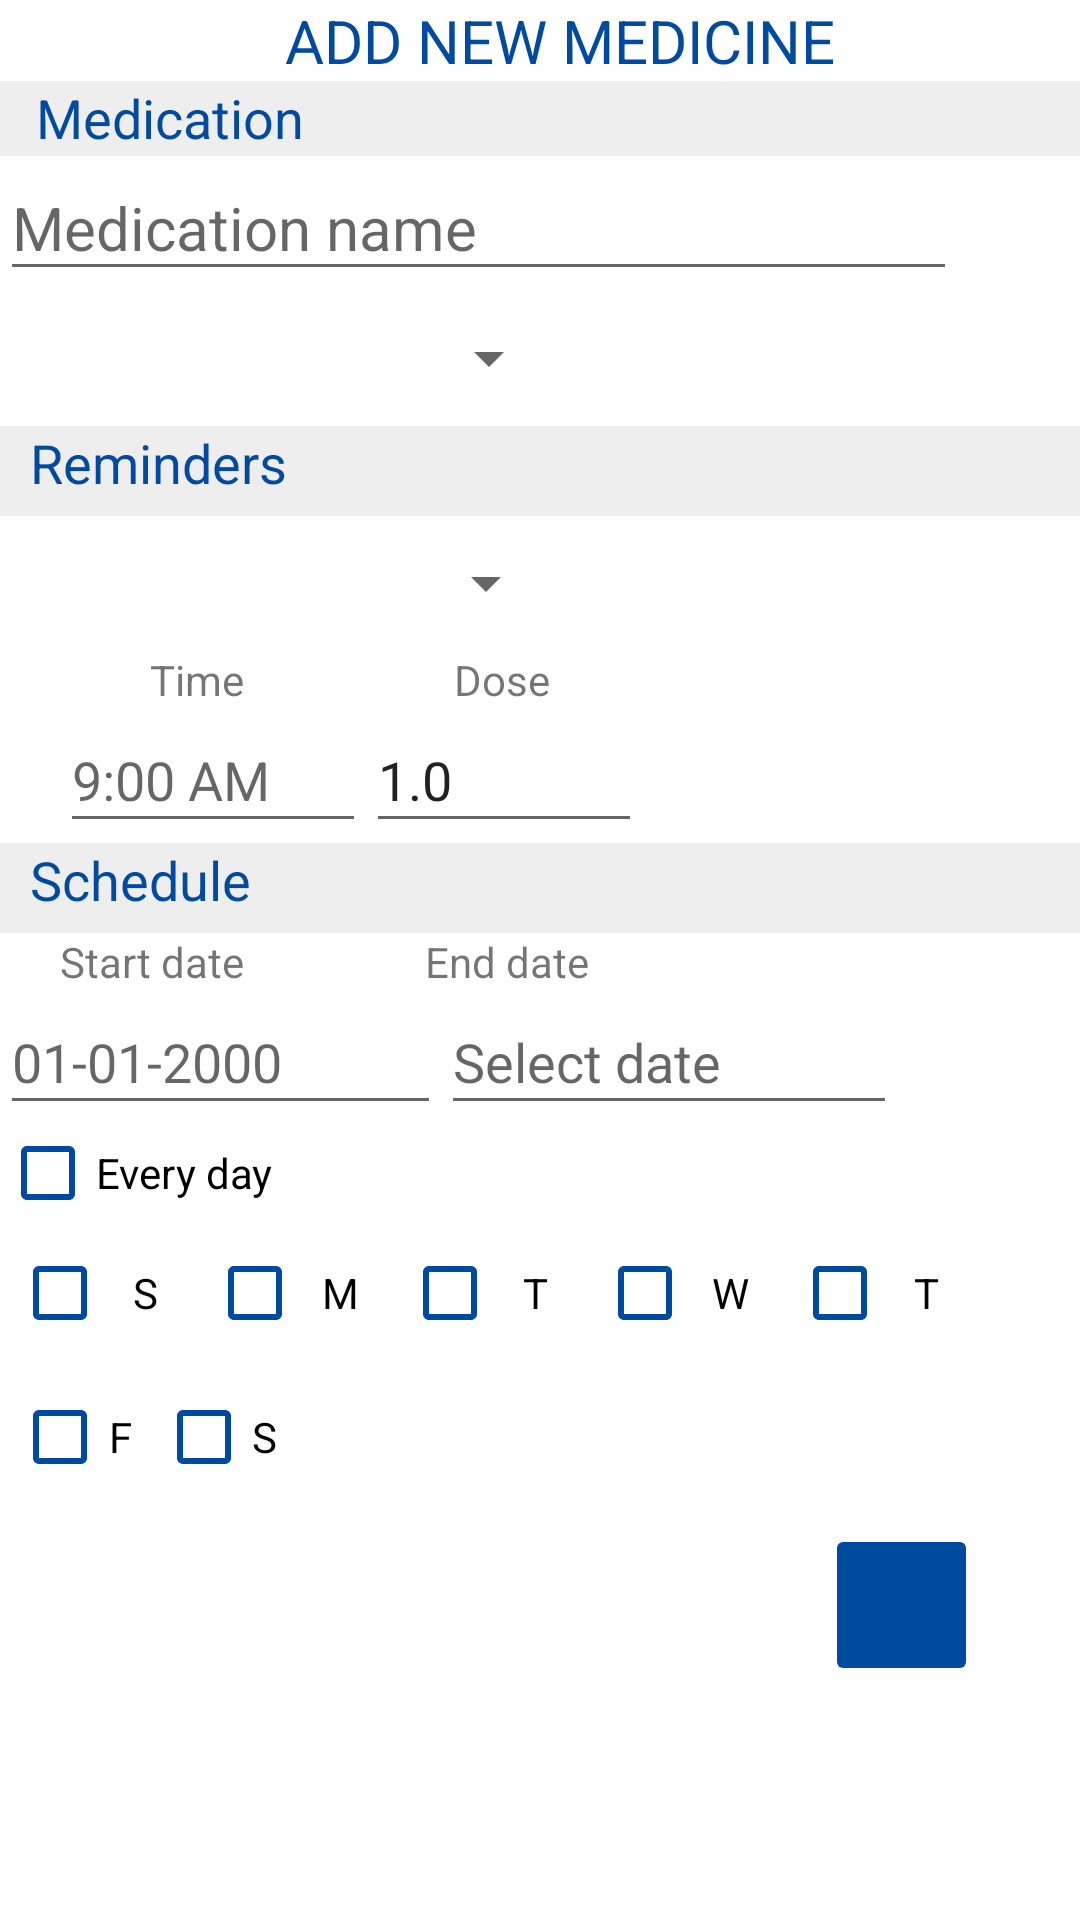

The Android layout XML behind this screen, and the referenced resources:
<!-- AndroidManifest.xml: application theme AppTheme -->
<!-- res/layout/addmed.xml -->
<?xml version="1.0" encoding="utf-8"?>
<LinearLayout xmlns:android="http://schemas.android.com/apk/res/android"
    xmlns:tools="http://schemas.android.com/tools"
    android:layout_width="380dp"
    android:layout_height="600dp"
    android:background="@color/white"
    android:orientation="vertical">
    <TextView
        android:layout_width="wrap_content"
        android:layout_height="wrap_content"
        android:text="ADD NEW MEDICINE"
        android:gravity="center"
        android:paddingStart="95dp"
        android:textSize="20dp"
        android:textColor="@color/dblue"></TextView>
    <TextView
        android:id="@+id/textView3"
        android:layout_width="410dp"
        android:layout_height="25dp"
        android:background="@color/grey"
        android:paddingLeft="12dp"
        android:paddingTop="0dp"
        android:text="@string/medication"
        android:textColor="@color/dblue"
        android:textSize="18sp"></TextView>
    <EditText
        android:id="@+id/editPersonName"
        android:layout_width="319dp"
        android:layout_height="45dp"
        android:textSize="20sp"

        android:ems="10"
        android:hint="@string/medication_name"

        android:inputType="textPersonName"
        android:textColor="@color/cardview_dark_background"></EditText>
    <Spinner
        android:id="@+id/spinner3"
        android:layout_width="187dp"
        android:gravity="center"
        android:hint="Medicine type"
        android:layout_height="45dp"></Spinner>
    <TextView
        android:id="@+id/textView5"
        android:layout_width="407dp"
        android:layout_height="30dp"
        android:paddingLeft="10dp"
        android:text="@string/reminders"
        android:textColor="@color/dblue"
        android:background="@color/grey"
        android:textSize="18sp"></TextView>
    <Spinner
        android:id="@+id/spinner4"
        android:layout_width="186dp"
        android:hint="Once a day"
        android:gravity="center"
        android:layout_height="45dp"></Spinner>
    <LinearLayout
        android:layout_width="wrap_content"
        android:layout_height="wrap_content"
        android:orientation="horizontal">
    <TextView
        android:id="@+id/textView6"
        android:layout_width="wrap_content"
        android:layout_height="wrap_content"
       android:paddingStart="50dp"
        android:text="Time"></TextView>
    <TextView
        android:id="@+id/textView7"
        android:layout_width="wrap_content"
        android:layout_height="wrap_content"
        android:paddingStart="70dp"
        android:text="Dose"></TextView></LinearLayout>
    <LinearLayout
        android:layout_width="wrap_content"
        android:layout_height="wrap_content"
        android:orientation="horizontal">
        <EditText
            android:id="@+id/editt4"

            android:layout_width="102dp"
            android:layout_height="45dp"
           android:layout_marginStart="20dp"

            android:fontFamily="sans-serif"

            android:hint="9:00 AM"
            android:textSize="18dp"></EditText>

        <EditText
            android:id="@+id/editPersonName2"
            android:layout_width="92dp"
            android:layout_height="45dp"


            android:ems="10"
            android:inputType="numberDecimal"
            android:text="1.0"
            android:textSize="18dp"></EditText>
    </LinearLayout>
    <TextView
        android:id="@+id/textView4"
        android:layout_width="411dp"
        android:layout_height="30dp"
        android:paddingLeft="10dp"
        android:background="@color/grey"

        android:text="@string/schedule"
        android:textColor="@color/dblue"

        android:textSize="18sp"></TextView>
    <LinearLayout
        android:layout_width="wrap_content"
        android:layout_height="wrap_content"
        android:orientation="horizontal">
    <TextView
        android:id="@+id/textView8"
        android:layout_width="wrap_content"
        android:layout_height="wrap_content"

        android:paddingStart="20dp"
        android:text="Start date"></TextView>
    <TextView
        android:id="@+id/textView9"
        android:layout_width="wrap_content"
        android:layout_height="wrap_content"
        android:paddingStart="60dp"

        android:text="End date"></TextView>
    </LinearLayout>
    <LinearLayout
        android:layout_width="wrap_content"
        android:layout_height="wrap_content"
        android:orientation="horizontal">
    <EditText
        android:id="@+id/edit10"

        android:layout_width="147dp"
        android:layout_height="45dp"

        android:fontFamily="sans-serif"

        android:hint="01-01-2000"
        android:inputType="none"
        android:textSize="18dp"></EditText>
        <EditText
            android:id="@+id/editt20"
            android:layout_width="152dp"
            android:layout_height="45dp"
            android:inputType="date"
            android:fontFamily="sans-serif"
            android:hint="Select date"

            android:textSize="18dp"></EditText>

    </LinearLayout>
    <androidx.appcompat.widget.AppCompatCheckBox
        android:id="@+id/every_day"
        android:layout_width="wrap_content"
        android:layout_height="wrap_content"
        android:buttonTint="@color/dblue"
        android:text="Every day" />

    <LinearLayout
        android:id="@+id/checkbox_layout"
        android:layout_width="match_parent"
        android:layout_height="wrap_content"
        android:orientation="horizontal"
        android:weightSum="7">

        <CheckBox
            android:id="@+id/dv_sunday"
            android:layout_width="40dp"
            android:layout_height="40dp"
            android:layout_margin="4dp"
            android:layout_weight="1"
            android:buttonTint="@color/dblue"
            android:gravity="center"
            android:text="S"
            tools:ignore="MissingClass" />

        <CheckBox
            android:id="@+id/dv_monday"
            android:layout_width="40dp"
            android:layout_height="40dp"
            android:layout_margin="4dp"
            android:layout_weight="1"

            android:buttonTint="@color/dblue"
            android:gravity="center"
            android:text="M" />


        <CheckBox
            android:id="@+id/dv_tuesday"
            android:layout_width="40dp"
            android:layout_height="40dp"
            android:layout_margin="4dp"
            android:layout_weight="1"

            android:buttonTint="@color/dblue"
            android:gravity="center"
            android:text="T" />

        <CheckBox
            android:id="@+id/dv_wednesday"
            android:layout_width="40dp"
            android:layout_height="40dp"
            android:layout_margin="4dp"
            android:layout_weight="1"

            android:buttonTint="@color/dblue"
            android:gravity="center"
            android:text="W" />

        <CheckBox
            android:id="@+id/dv_thursday"
            android:layout_width="40dp"
            android:layout_height="40dp"
            android:layout_margin="4dp"
            android:layout_weight="1"

            android:buttonTint="@color/dblue"
            android:gravity="center"
            android:text="T" />
    </LinearLayout>
    <LinearLayout
        android:layout_width="wrap_content"
        android:layout_height="wrap_content"
        android:orientation="horizontal">

        <CheckBox
            android:id="@+id/dv_friday"
            android:layout_width="40dp"
            android:layout_height="40dp"
            android:layout_margin="4dp"
            android:layout_weight="1"

            android:buttonTint="@color/dblue"
            android:gravity="center"
            android:text="F" />


        <CheckBox
            android:id="@+id/dv_saturday"
            android:layout_width="40dp"
            android:layout_height="40dp"
            android:layout_margin="4dp"
            android:layout_weight="1"
            android:buttonTint="@color/dblue"
            android:gravity="center"
            android:text="S" />
    </LinearLayout>

    <ImageButton
        android:id="@+id/futton"
        android:layout_width="51dp"
        android:layout_height="54dp"
        android:layout_marginStart="275dp"
        android:layout_marginTop="5dp"
        android:backgroundTint="@color/dblue"
        android:clickable="true"
        android:src="@drawable/baseline_done_white_18"></ImageButton>

</LinearLayout>
<!-- resources referenced by this layout -->
<resources>
  <color name="dblue">#004a9f</color>
  <color name="grey">#eeeeee</color>
  <color name="white">#FFFFFFFF</color>
  <string name="medication">  Medication</string>
  <string name="medication_name">Medication name</string>
  <string name="reminders">Reminders</string>
  <string name="schedule">Schedule</string>
  <style name="AppTheme" parent="Theme.AppCompat.Light.NoActionBar">
          
          <item name="colorPrimary">@color/blue</item>
          <item name="colorPrimaryVariant">@color/blue</item>
          <item name="colorOnPrimary">@color/white</item>
          
          <item name="colorSecondary">@color/dblue</item>
          <item name="colorSecondaryVariant">@color/dblue</item>
          <item name="colorOnSecondary">@color/black</item>
          
          <item name="android:statusBarColor" tools:targetApi="l">@color/dblue</item>
          
      </style>
  <color name="blue">#1875d1</color>
  <color name="black">#FF000000</color>
</resources>
